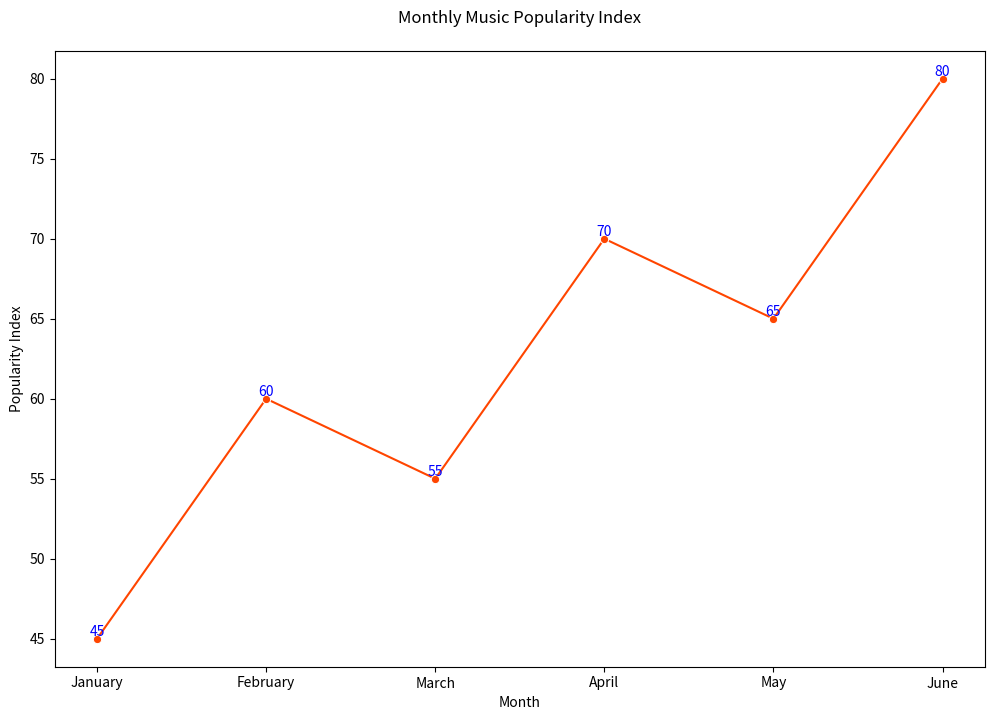

The matplotlib source for this figure:

import pandas as pd
import seaborn as sns
import matplotlib.pyplot as plt

# Creating the dataset
data = {
    'Month': ['January', 'February', 'March', 'April', 'May', 'June'],
    'Popularity': [45, 60, 55, 70, 65, 80]
}

# Convert the data into a DataFrame
df = pd.DataFrame(data)

# Initialize the matplotlib figure
plt.figure(figsize=(12, 8))

# Plotting the line chart with a Seaborn palette
line_chart = sns.lineplot(x='Month', y='Popularity', data=df, 
                          color='#FF4500', marker='o')

# Annotate each point with its value
for x, y in zip(df['Month'], df['Popularity']):
    plt.text(x=x, y=y, s=y, color='blue', va='bottom', ha='center')

# Set the title of the graph
plt.title('Monthly Music Popularity Index', pad=20)

# Adjust the labels and the legend
plt.xlabel('Month')
plt.ylabel('Popularity Index')

# Show the final result
plt.show()
